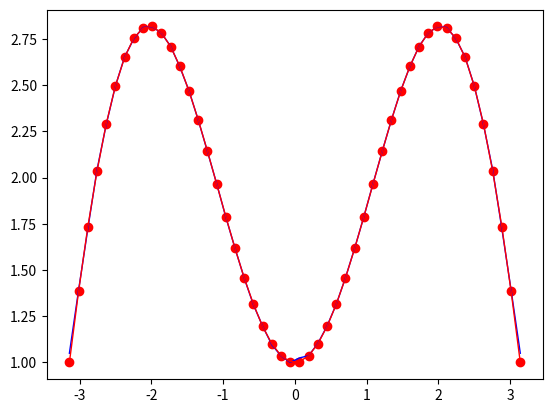

Here is the Python script that generated this plot:
import numpy as np
import matplotlib.pyplot as plt


def f(x):
    return np.sin(x)*x+1          #目标函数 f(x) = x*sin(x) + 1

def bianbuchang_ti0(low, high, n):
    sum0 = (high - low)*(f(low) + f(high))/2    #   sum0 = (h-l)*((h*sin(h)+1) + l*sin(l)+1) / 2
    for i in range(0, n):
        totals = 0
        for j in range(1, 2**i+1):
            totals += f(low+(2*j-1)*(high - low)/2**(i+1))  #   total = l+(2j-1)*(h-l)/2
        sum0 = sum0/2+totals*(high-low)/2**(i+1)
    return sum0

def long_beige0( low,high, n ):    #使用龙贝格积分的结果作为数值积分的结果
    t = [0]*n
    for i in range(0, n):
        t[i] = bianbuchang_ti0(low, high, i)
    for k in range(1, n):
        tempt = [0]*(n-k)
        for j in range(0, len(tempt)):
            tempt[j] = (4**k*t[j+1]-t[j])/(4**k-1)
        t = tempt
    return tempt[0]


def bianbuchang_ti1(low, high, n, xuhao):
    sum0 = (high - low)*(f(low) + f(high))/2
    for i in range(0, n):
        totals = 0
        for j in range(1, 2**i+1):
            totals += f(low+(2*j-1)*(high - low)/2**(i+1)) * np.cos(xuhao * (low+(2*j-1)*(high - low)/2**(i+1)))
        sum0 = sum0/2+totals*(high-low)/2**(i+1)
    return sum0

def long_beige1( low,high, n ,xuhao):
    t = [0]*n
    for i in range(0, n):
        t[i] = bianbuchang_ti1(low, high, i, xuhao)
    for k in range(1, n):
        tempt = [0]*(n-k)
        for j in range(0, len(tempt)):
            tempt[j] = (4**k*t[j+1]-t[j])/(4**k-1)
        t = tempt
    return tempt[0]


def bianbuchang_ti2(low, high, n, xuhao):
    sum0 = (high - low)*(f(low) + f(high))/2
    for i in range(0, n):
        totals = 0
        for j in range(1, 2**i+1):
            totals += f(low+(2*j-1)*(high - low)/2**(i+1)) * np.sin(xuhao * (low+(2*j-1)*(high - low)/2**(i+1)))
        sum0 = sum0/2+totals*(high-low)/2**(i+1)
    return sum0

def long_beige2( low,high, n,xuhao ):
    t = [0]*n
    for i in range(0, n):
        t[i] = bianbuchang_ti2(low, high, i, xuhao)
    for k in range(1, n):
        tempt = [0]*(n-k)
        for j in range(0, len(tempt)):
            tempt[j] = (4**k*t[j+1]-t[j])/(4**k-1)
        t = tempt
    return tempt[0]


def linspaces(low ,high, nums):
    x = [0]*nums
    for i in range(0, nums):
        x[i] = low+i*(high-low)/(nums-1)
    return x


def zhankai(cishu, t, kongzhi, times, currentime):
    low = -1*np.pi             #定义下届
    high = np.pi               #定义上届
    a = [0]*cishu
    b = [0]*cishu
    a0 = long_beige0(low, high, kongzhi)/np.pi
    total = a0/2
    for i in range(1, cishu):
        a[i] = long_beige1(low, high, kongzhi, i)/np.pi
        b[i] = long_beige2(low, high, kongzhi, i)/np.pi
        total += a[i] * np.cos(i * t)
        total += b[i] * np.sin(i * t)
    print('total ', times, ' times ,has completed ', currentime, ' times iteration!-------------')
    return total


low = -1*np.pi
high = np.pi
x = linspaces(low, high, 50)    #定义采样点的个数
print('x=', x)
y = [0]*len(x)
z = [0]*len(x)
for j in range(0, len(x)):
    y[j] = zhankai(30, x[j], 12, len(x), j)  #30 表明求和级数的次数，12是龙贝格参数，都可以修改
    z[j] = f(x[j])
print('y=', y)
plt.scatter(x, z, color="red")   # 散点图
plt.plot(x, y, color="blue", linewidth=1)  # 折线图，拟合结果的曲线
plt.plot(x, z, color="red",  linewidth=1)  # 折线图，目标函数的真实曲线
plt.show()